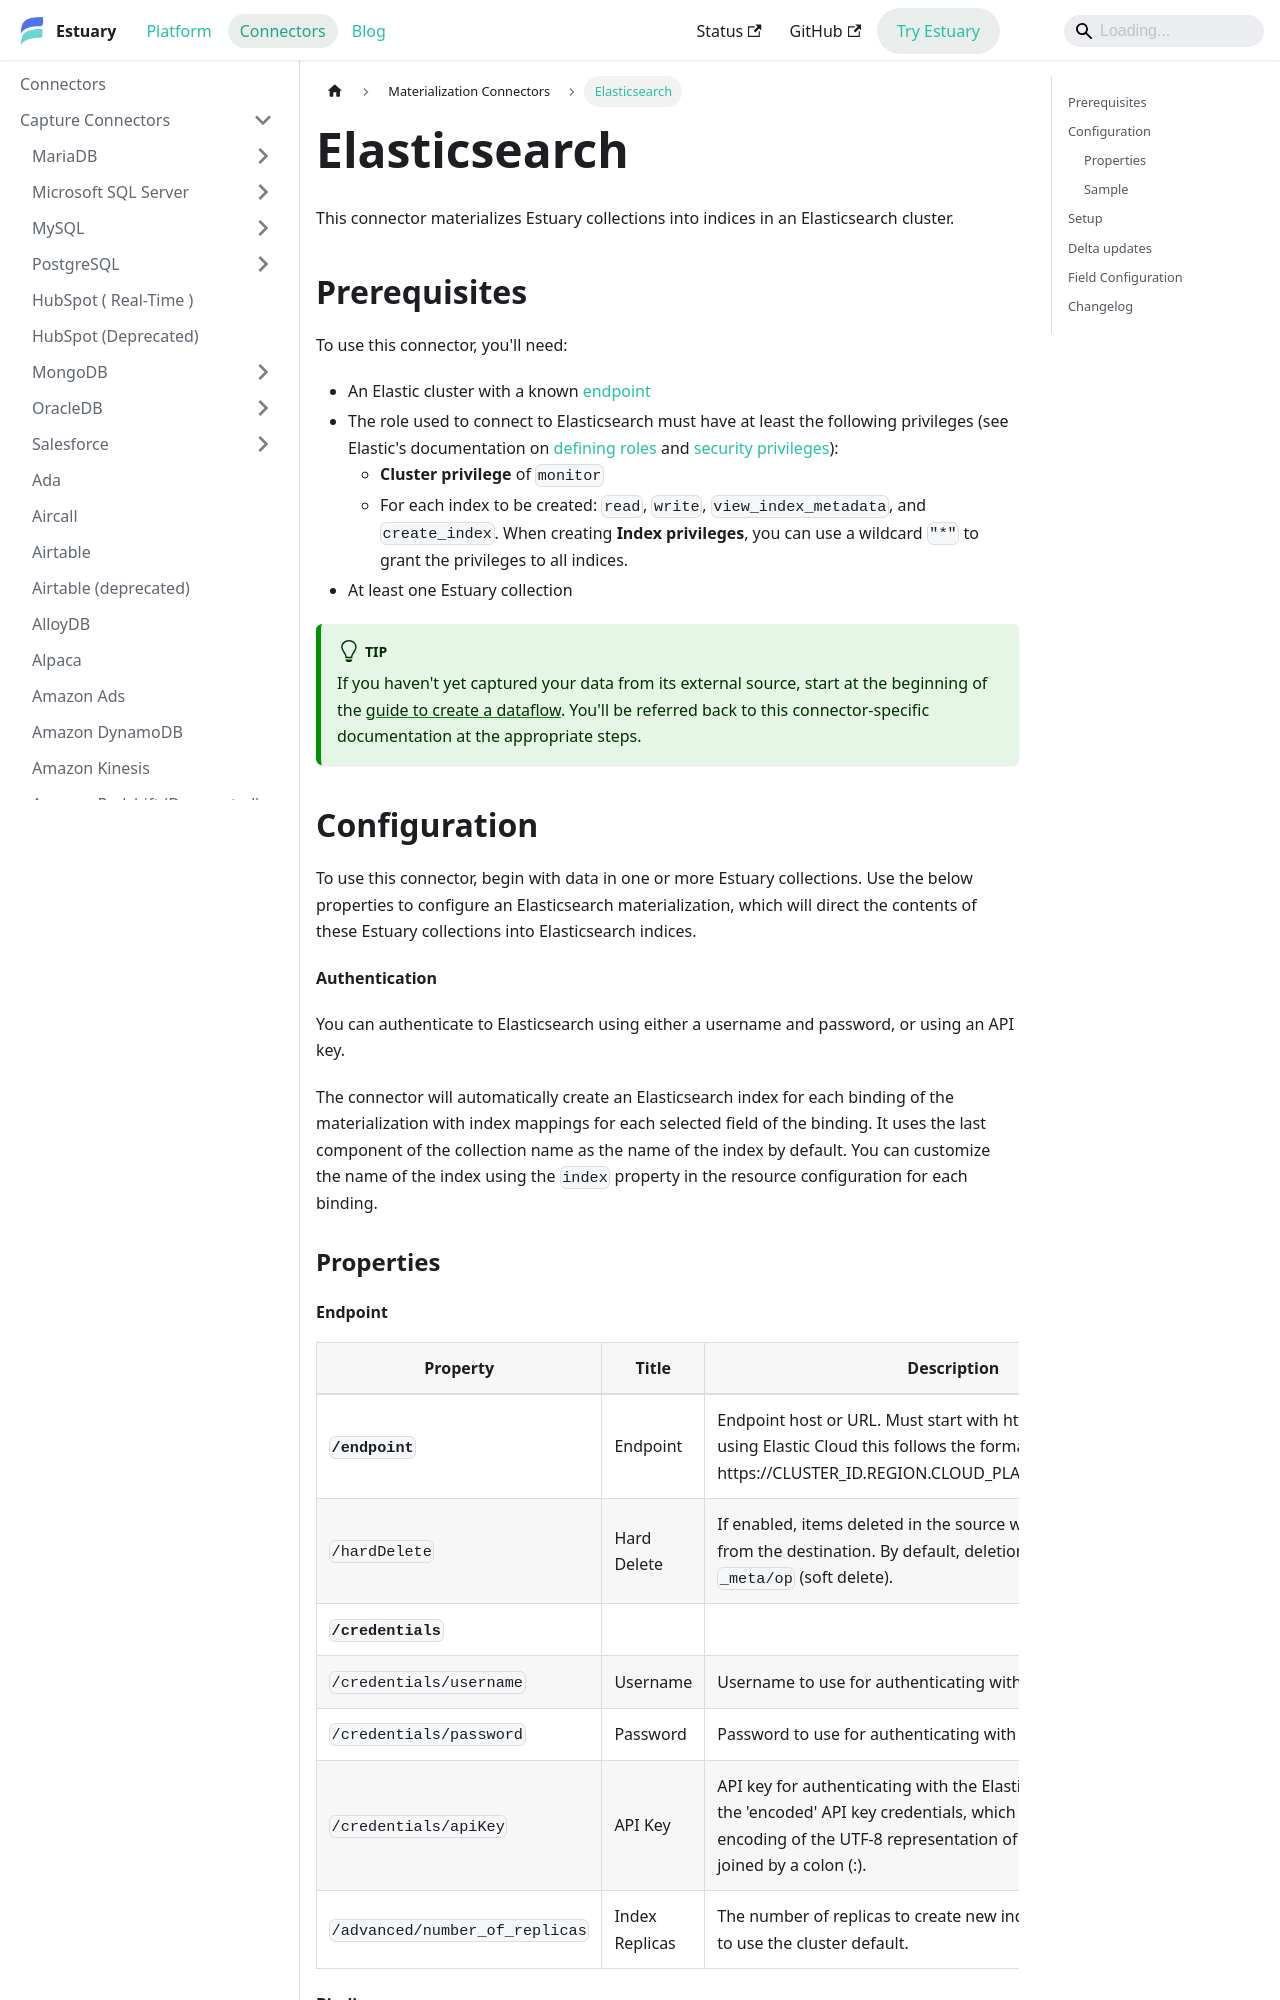

repository: estuary/flow · page: reference/Connectors/materialization-connectors/Elasticsearch/index.html · generator: docusaurus

---
description: Materialize data collections into indices in an Elasticsearch cluster. Configure connector authentication, hard deletes, number of replicas, and delta updates.
---

# Elasticsearch

This connector materializes Estuary collections into indices in an Elasticsearch cluster.

## Prerequisites

To use this connector, you'll need:

- An Elastic cluster with a known [endpoint](https://www.elastic.co/guide/en/elasticsearch/reference/current/getting-started.html#send-requests-to-elasticsearch)
- The role used to connect to Elasticsearch must have at least the following privileges (see Elastic's documentation on [defining roles](https://www.elastic.co/guide/en/elasticsearch/reference/current/defining-roles.html#roles-indices-priv) and [security privileges](https://www.elastic.co/guide/en/elasticsearch/reference/current/security-privileges.html#privileges-list-indices)):
  - **Cluster privilege** of `monitor`
  - For each index to be created: `read`, `write`, `view_index_metadata`, and `create_index`. When creating **Index privileges**, you can use a wildcard `"*"` to grant the privileges to all indices.
- At least one Estuary collection

:::tip
If you haven't yet captured your data from its external source, start at the beginning of the [guide to create a dataflow](../../../guides/create-dataflow.md). You'll be referred back to this connector-specific documentation at the appropriate steps.
:::

## Configuration

To use this connector, begin with data in one or more Estuary collections.
Use the below properties to configure an Elasticsearch materialization, which will direct the contents of these Estuary collections into Elasticsearch indices.

**Authentication**

You can authenticate to Elasticsearch using either a username and password, or using an API key.

The connector will automatically create an Elasticsearch index for each binding of the materialization with index mappings for each selected field of the binding. It uses the last component of the collection name as the name of the index by default. You can customize the name of the index using the `index` property in the resource configuration for each binding.

### Properties
